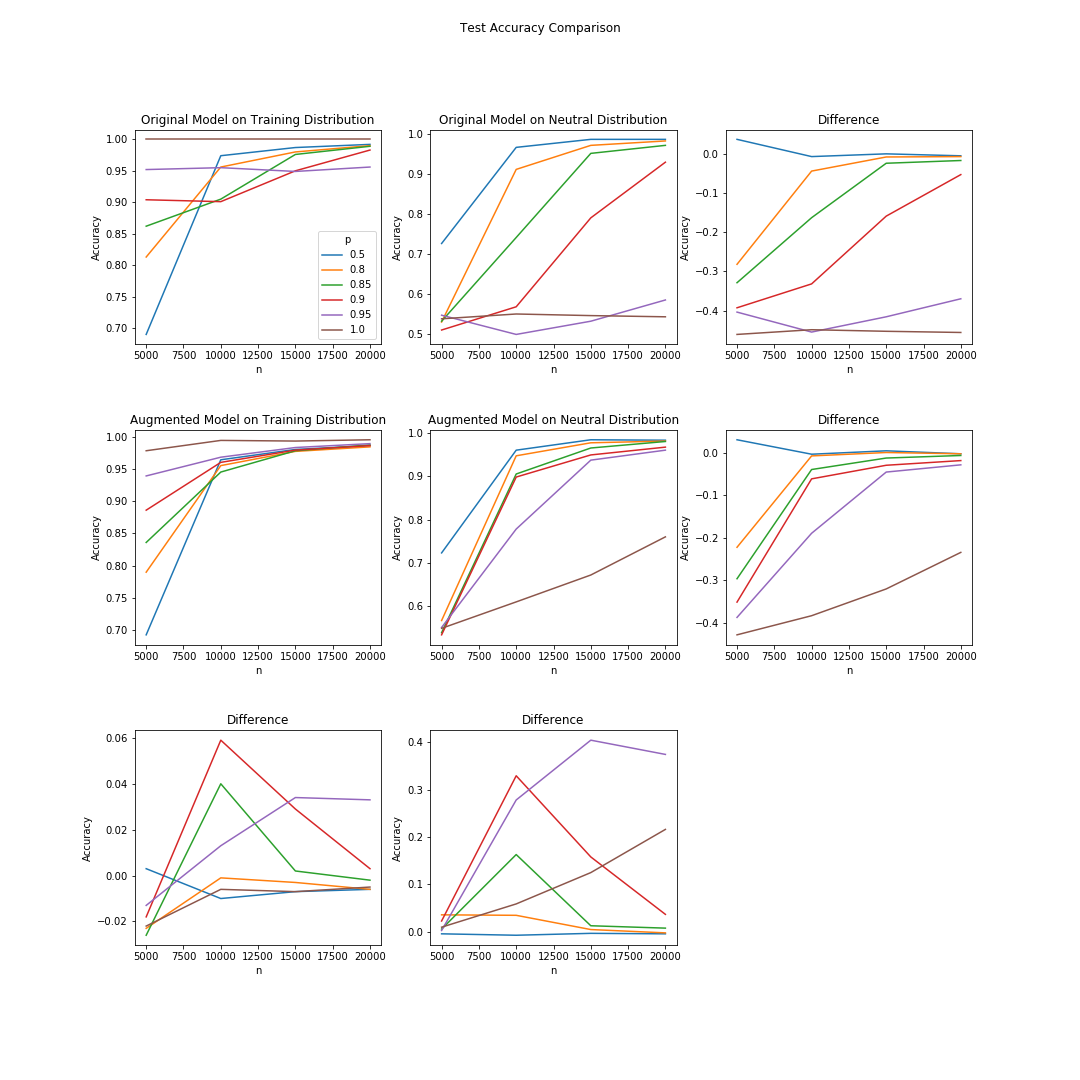

Data behind this chart, as committed beside it:
# n, p, Original - Test, Original - Neutral, New - Test, New - Neutral
5000, 0.5, 0.69, 0.727, 0.693, 0.723
5000, 0.8, 0.813, 0.531, 0.79, 0.567
5000, 0.85, 0.862, 0.533, 0.836, 0.539
5000, 0.9, 0.904, 0.511, 0.886, 0.534
5000, 0.95, 0.952, 0.548, 0.939, 0.551
5000, 1, 1, 0.539, 0.978, 0.549
10000, 0.5, 0.974, 0.967, 0.964, 0.96
10000, 0.8, 0.956, 0.912, 0.955, 0.947
10000, 0.85, 0.905, 0.742, 0.945, 0.905
10000, 0.9, 0.901, 0.569, 0.96, 0.898
10000, 0.95, 0.955, 0.5, 0.968, 0.778
10000, 1, 1, 0.551, 0.994, 0.61
15000, 0.5, 0.987, 0.987, 0.98, 0.984
15000, 0.8, 0.98, 0.972, 0.977, 0.977
15000, 0.85, 0.976, 0.952, 0.978, 0.965
15000, 0.9, 0.95, 0.791, 0.979, 0.949
15000, 0.95, 0.949, 0.533, 0.983, 0.937
15000, 1, 1, 0.547, 0.993, 0.672
20000, 0.5, 0.992, 0.987, 0.986, 0.983
20000, 0.8, 0.99, 0.983, 0.984, 0.981
20000, 0.85, 0.989, 0.972, 0.987, 0.98
20000, 0.9, 0.983, 0.93, 0.986, 0.967
20000, 0.95, 0.956, 0.586, 0.989, 0.96
20000, 1, 1, 0.544, 0.995, 0.76
